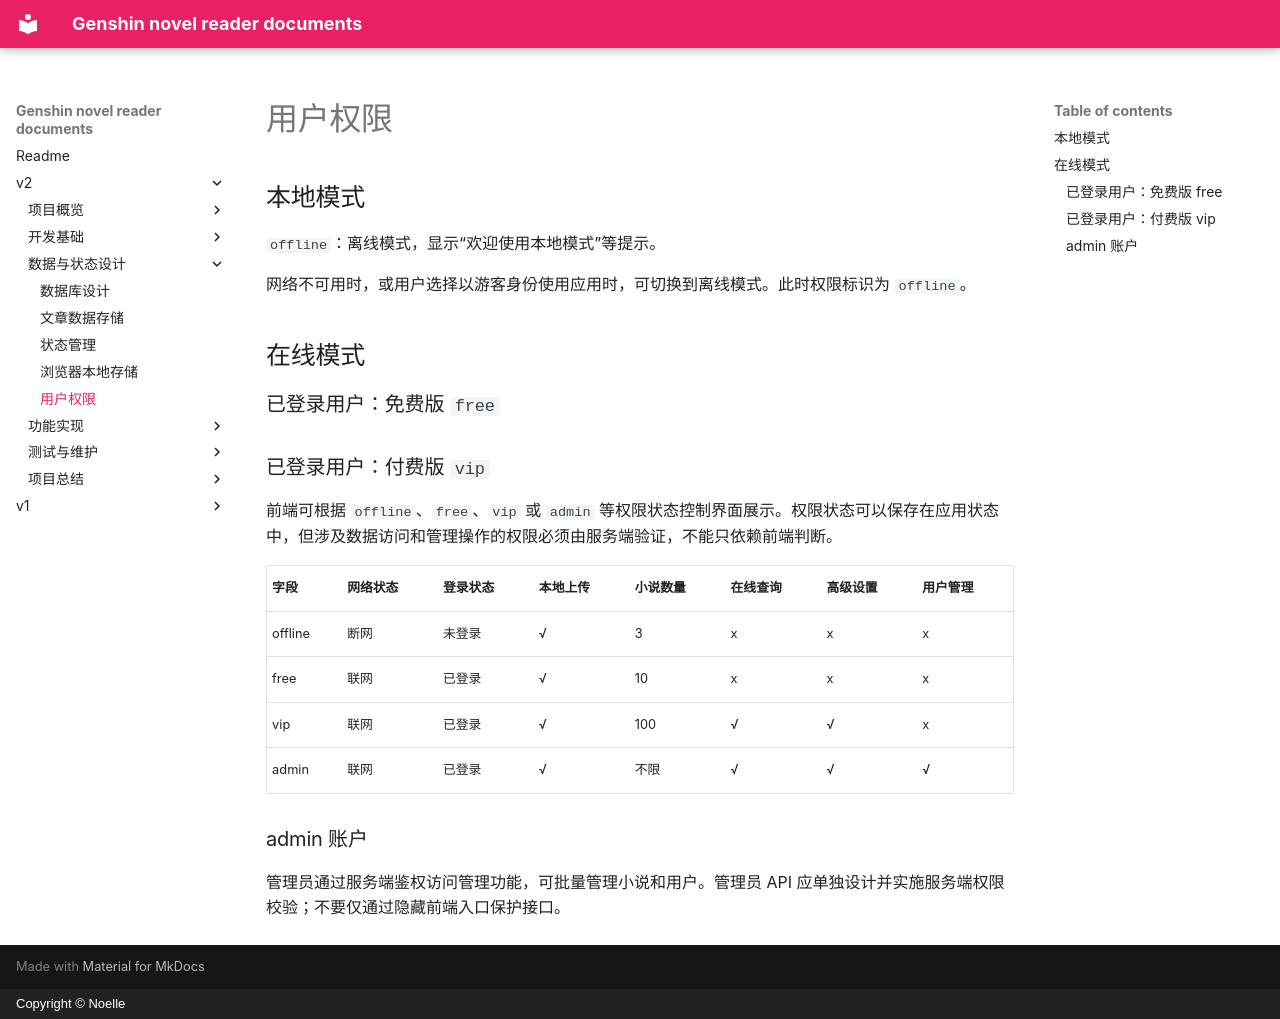

repository: Novel-Reader/genshin-novel-reader-docs · page: v2/3.5-user-permission/index.html · generator: mkdocs · copyright: Copyright © Noelle

# 用户权限

## 本地模式

`offline`：离线模式，显示“欢迎使用本地模式”等提示。

网络不可用时，或用户选择以游客身份使用应用时，可切换到离线模式。此时权限标识为 `offline`。

## 在线模式

### 已登录用户：免费版 `free`

### 已登录用户：付费版 `vip`

前端可根据 `offline`、`free`、`vip` 或 `admin` 等权限状态控制界面展示。权限状态可以保存在应用状态中，但涉及数据访问和管理操作的权限必须由服务端验证，不能只依赖前端判断。

| 字段    | 网络状态 | 登录状态 | 本地上传 | 小说数量 | 在线查询 | 高级设置 | 用户管理 |
| ------- | -------- | -------- | -------- | -------- | -------- | -------- | -------- |
| offline | 断网     | 未登录   | √        | 3        | x        | x        | x        |
| free    | 联网     | 已登录   | √        | 10       | x        | x        | x        |
| vip     | 联网     | 已登录   | √        | 100      | √        | √        | x        |
| admin   | 联网     | 已登录   | √        | 不限     | √        | √        | √        |

### admin 账户

管理员通过服务端鉴权访问管理功能，可批量管理小说和用户。管理员 API 应单独设计并实施服务端权限校验；不要仅通过隐藏前端入口保护接口。
